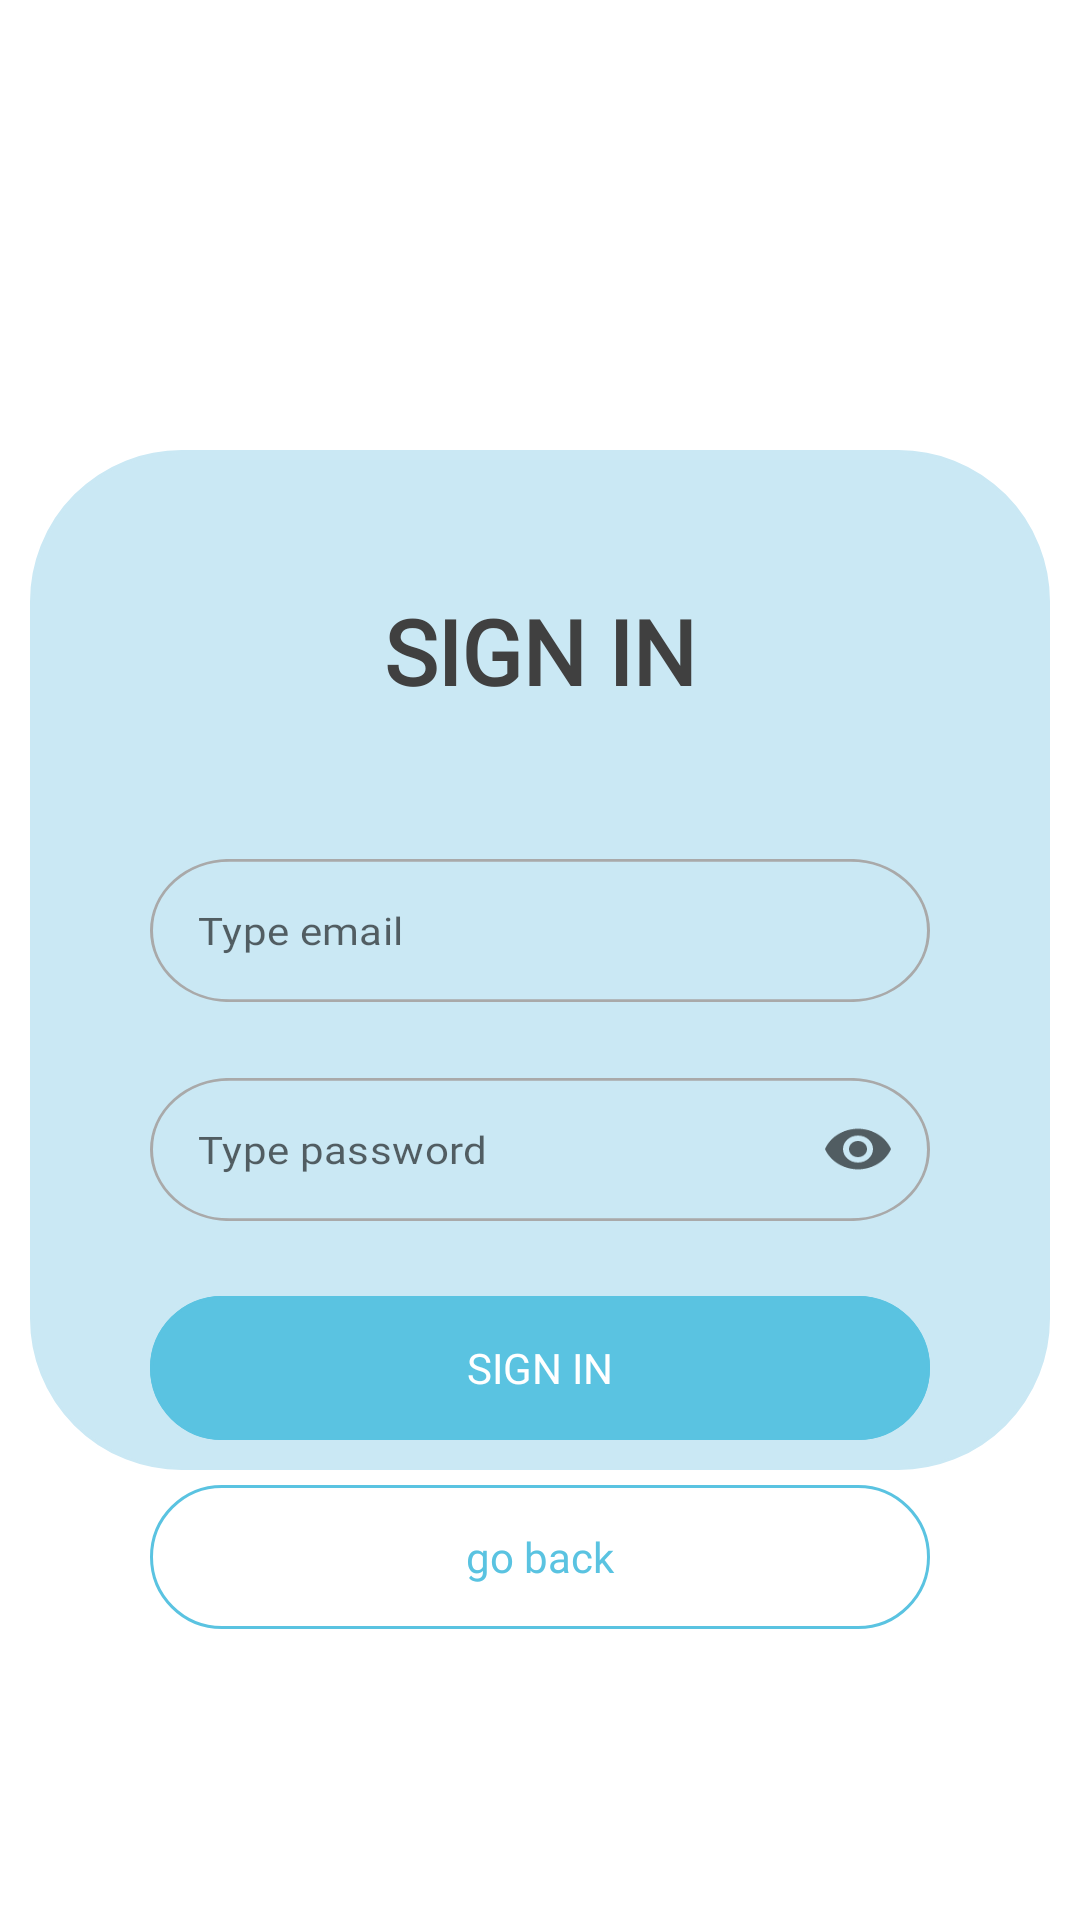

The Android layout XML behind this screen, and the referenced resources:
<!-- AndroidManifest.xml: application theme Theme.FireBase -->
<!-- res/layout/fragment_sign_in.xml -->
<?xml version="1.0" encoding="utf-8"?>
<androidx.constraintlayout.widget.ConstraintLayout xmlns:android="http://schemas.android.com/apk/res/android"
    xmlns:app="http://schemas.android.com/apk/res-auto"
    xmlns:tools="http://schemas.android.com/tools"
    android:layout_width="match_parent"
    android:layout_height="match_parent"
    tools:context=".ui.sign_in.SignInFragment">

    <androidx.constraintlayout.widget.ConstraintLayout
        android:id="@+id/second_layout"
        android:layout_width="0dp"
        android:layout_height="0dp"
        android:layout_marginStart="10dp"
        android:layout_marginEnd="10dp"
        android:background="@drawable/rounded_bg_et"
        android:backgroundTint="@color/light_blue"
        app:layout_constraintBottom_toBottomOf="parent"
        app:layout_constraintDimensionRatio="1:1"
        app:layout_constraintEnd_toEndOf="parent"
        app:layout_constraintStart_toStartOf="parent"
        app:layout_constraintTop_toTopOf="parent">

        <TextView
            style="@style/StartTitleTextStyle"
            android:text="@string/sign_in"
            android:textAllCaps="true"
            android:layout_width="match_parent"
            android:layout_height="wrap_content"
            android:gravity="center"
            app:layout_constraintTop_toTopOf="parent"
            app:layout_constraintBottom_toTopOf="@id/email_input_layout"/>

        <com.google.android.material.textfield.TextInputLayout
            android:id="@+id/email_input_layout"
            style="@style/AuthEditTextLayoutStyle"
            android:layout_width="match_parent"
            android:layout_height="wrap_content"
            android:layout_marginBottom="20dp"
            app:layout_constraintBottom_toBottomOf="parent"
            app:layout_constraintEnd_toEndOf="parent"
            app:layout_constraintStart_toStartOf="parent"
            app:layout_constraintTop_toTopOf="parent">

            <com.google.android.material.textfield.TextInputEditText
                android:id="@+id/email_input_text"
                style="@style/StartHintTextStyle"
                android:layout_width="match_parent"
                android:layout_height="wrap_content"
                android:hint="@string/type_email"
                android:inputType="textEmailAddress"
                app:layout_constraintEnd_toEndOf="parent"
                app:layout_constraintStart_toStartOf="parent"
                tools:ignore="TextContrastCheck,VisualLintTextFieldSize" />

        </com.google.android.material.textfield.TextInputLayout>

        <com.google.android.material.textfield.TextInputLayout
            android:id="@+id/password_input_layout"
            style="@style/AuthEditTextLayoutStyle"
            android:layout_width="match_parent"
            android:layout_height="wrap_content"
            android:layout_marginTop="20dp"
            app:endIconMode="password_toggle"
            app:layout_constraintEnd_toEndOf="parent"
            app:layout_constraintStart_toStartOf="parent"
            app:layout_constraintTop_toBottomOf="@id/email_input_layout">

            <com.google.android.material.textfield.TextInputEditText
                android:id="@+id/password_input_text"
                style="@style/StartHintTextStyle"
                android:layout_width="match_parent"
                android:layout_height="wrap_content"
                android:layout_gravity="center"
                android:hint="@string/type_password"
                android:inputType="textPassword"
                android:maxLength="18"
                app:layout_constraintEnd_toEndOf="parent"
                app:layout_constraintStart_toStartOf="parent"
                tools:ignore="TextContrastCheck,VisualLintTextFieldSize" />

        </com.google.android.material.textfield.TextInputLayout>

        <com.google.android.material.button.MaterialButton
            android:id="@+id/sign_up_button"
            style="@style/BlueButtonStyle"
            android:layout_width="match_parent"
            android:layout_height="wrap_content"
            android:layout_marginStart="40dp"
            android:layout_marginEnd="40dp"
            android:layout_marginBottom="10dp"
            android:text="@string/sign_in"
            android:textAllCaps="true"
            app:layout_constraintBottom_toBottomOf="parent"
            app:layout_constraintEnd_toEndOf="@id/password_input_layout"
            app:layout_constraintStart_toStartOf="@id/password_input_layout" />

    </androidx.constraintlayout.widget.ConstraintLayout>

    <com.google.android.material.button.MaterialButton
        android:id="@+id/back_button"
        style="@style/TransparentBorderedButtonStyle"
        android:layout_width="match_parent"
        android:layout_height="wrap_content"
        android:layout_marginTop="5dp"
        android:layout_marginStart="50dp"
        android:layout_marginEnd="50dp"
        android:text="@string/go_back"
        android:textAllCaps="true"
        app:layout_constraintTop_toBottomOf="@id/second_layout"
        app:layout_constraintStart_toStartOf="@id/second_layout"
        app:layout_constraintEnd_toEndOf="@id/second_layout" />

</androidx.constraintlayout.widget.ConstraintLayout>
<!-- resources referenced by this layout -->
<resources>
  <color name="light_blue">#CAE8F4</color>
  <!-- drawable rounded_bg_et (drawable) -->
  <?xml version="1.0" encoding="utf-8"?>
  <shape xmlns:android="http://schemas.android.com/apk/res/android"
      android:shape="rectangle">
      <corners
          android:bottomLeftRadius="50dp"
          android:bottomRightRadius="50dp"
          android:topLeftRadius="50dp"
          android:topRightRadius="50dp" />
      <stroke
          android:width="1dip"
          android:color="@color/gray" />
  </shape>
  <string name="go_back">go back</string>
  <string name="sign_in">sign in</string>
  <string name="type_email">Type email</string>
  <string name="type_password">Type password</string>
  <style name="BlueButtonStyle" parent="MaterialButton">
          <item name="backgroundTint">@color/blue</item>
          <item name="strokeColor">@color/blue</item>
          <item name="android:textColor">@color/white</item>
          <item name="textAllCaps">true</item>
      </style>
  <style name="StartHintTextStyle" parent="AppParentTextStyle">
          <item name="android:textSize">@dimen/text_hint_size_auth</item>
          <item name="android:textColor">@color/dark_gray</item>
          <item name="android:lineSpacingExtra">0dp</item>
      </style>
  <style name="StartTitleTextStyle" parent="AppParentTextStyle">
          <item name="android:textSize">@dimen/text_title_size_auth</item>
          <item name="android:textColor">@color/dark_gray</item>
          <item name="android:textFontWeight">700</item>
      </style>
  <style name="TransparentBorderedButtonStyle" parent="MaterialButton">
          <item name="backgroundTint">@android:color/transparent</item>
          <item name="strokeColor">@color/blue</item>
          <item name="android:textColor">@color/blue</item>
          <item name="rippleColor">@color/light_blue</item>
      </style>
  <color name="gray">#A9A9A9</color>
  <color name="dark_gray">#404040</color>
  <style name="MaterialButton" parent="Widget.MaterialComponents.Button.OutlinedButton">
          <item name="textAllCaps">false</item>
          <item name="android:textSize">@dimen/text_button_size_15sp</item>
          <item name="android:textAppearance">@style/AppButtonTextStyle</item>
          <item name="android:insetTop">@dimen/inset_0dp</item>
          <item name="android:insetBottom">@dimen/inset_0dp</item>
          <item name="shapeAppearance">@style/MyShapeAppearance</item>
      </style>
  <color name="blue">#5AC3E1</color>
  <color name="white">#FFFFFFFF</color>
  <style name="AppParentTextStyle">
          <item name="android:layout_width">wrap_content</item>
          <item name="android:layout_height">wrap_content</item>
          <item name="android:fontFamily">@font/montserrat_regular</item>
          <item name="android:lineSpacingExtra">@dimen/line_extra_space_4dp</item>
      </style>
  <dimen name="text_hint_size_auth">14sp</dimen>
  <dimen name="text_title_size_auth">30sp</dimen>
  <color name="purple_500">#FF6200EE</color>
  <color name="purple_700">#FF3700B3</color>
  <color name="teal_200">#FF03DAC5</color>
  <color name="teal_700">#FF018786</color>
  <color name="black">#FF000000</color>
  <dimen name="text_button_size_15sp">14sp</dimen>
  <style name="AppButtonTextStyle" parent="AppParentTextStyle">
          <item name="android:lineSpacingExtra">@dimen/line_extra_space_3dp</item>
      </style>
  <dimen name="inset_0dp">0dp</dimen>
  <style name="MyShapeAppearance">
          <item name="cornerFamily">rounded</item>
          <item name="cornerSize">@dimen/radius_view_50dp</item>
      </style>
  <dimen name="line_extra_space_4dp">4dp</dimen>
  <dimen name="line_extra_space_3dp">4dp</dimen>
  <dimen name="radius_view_50dp">50dp</dimen>
</resources>
